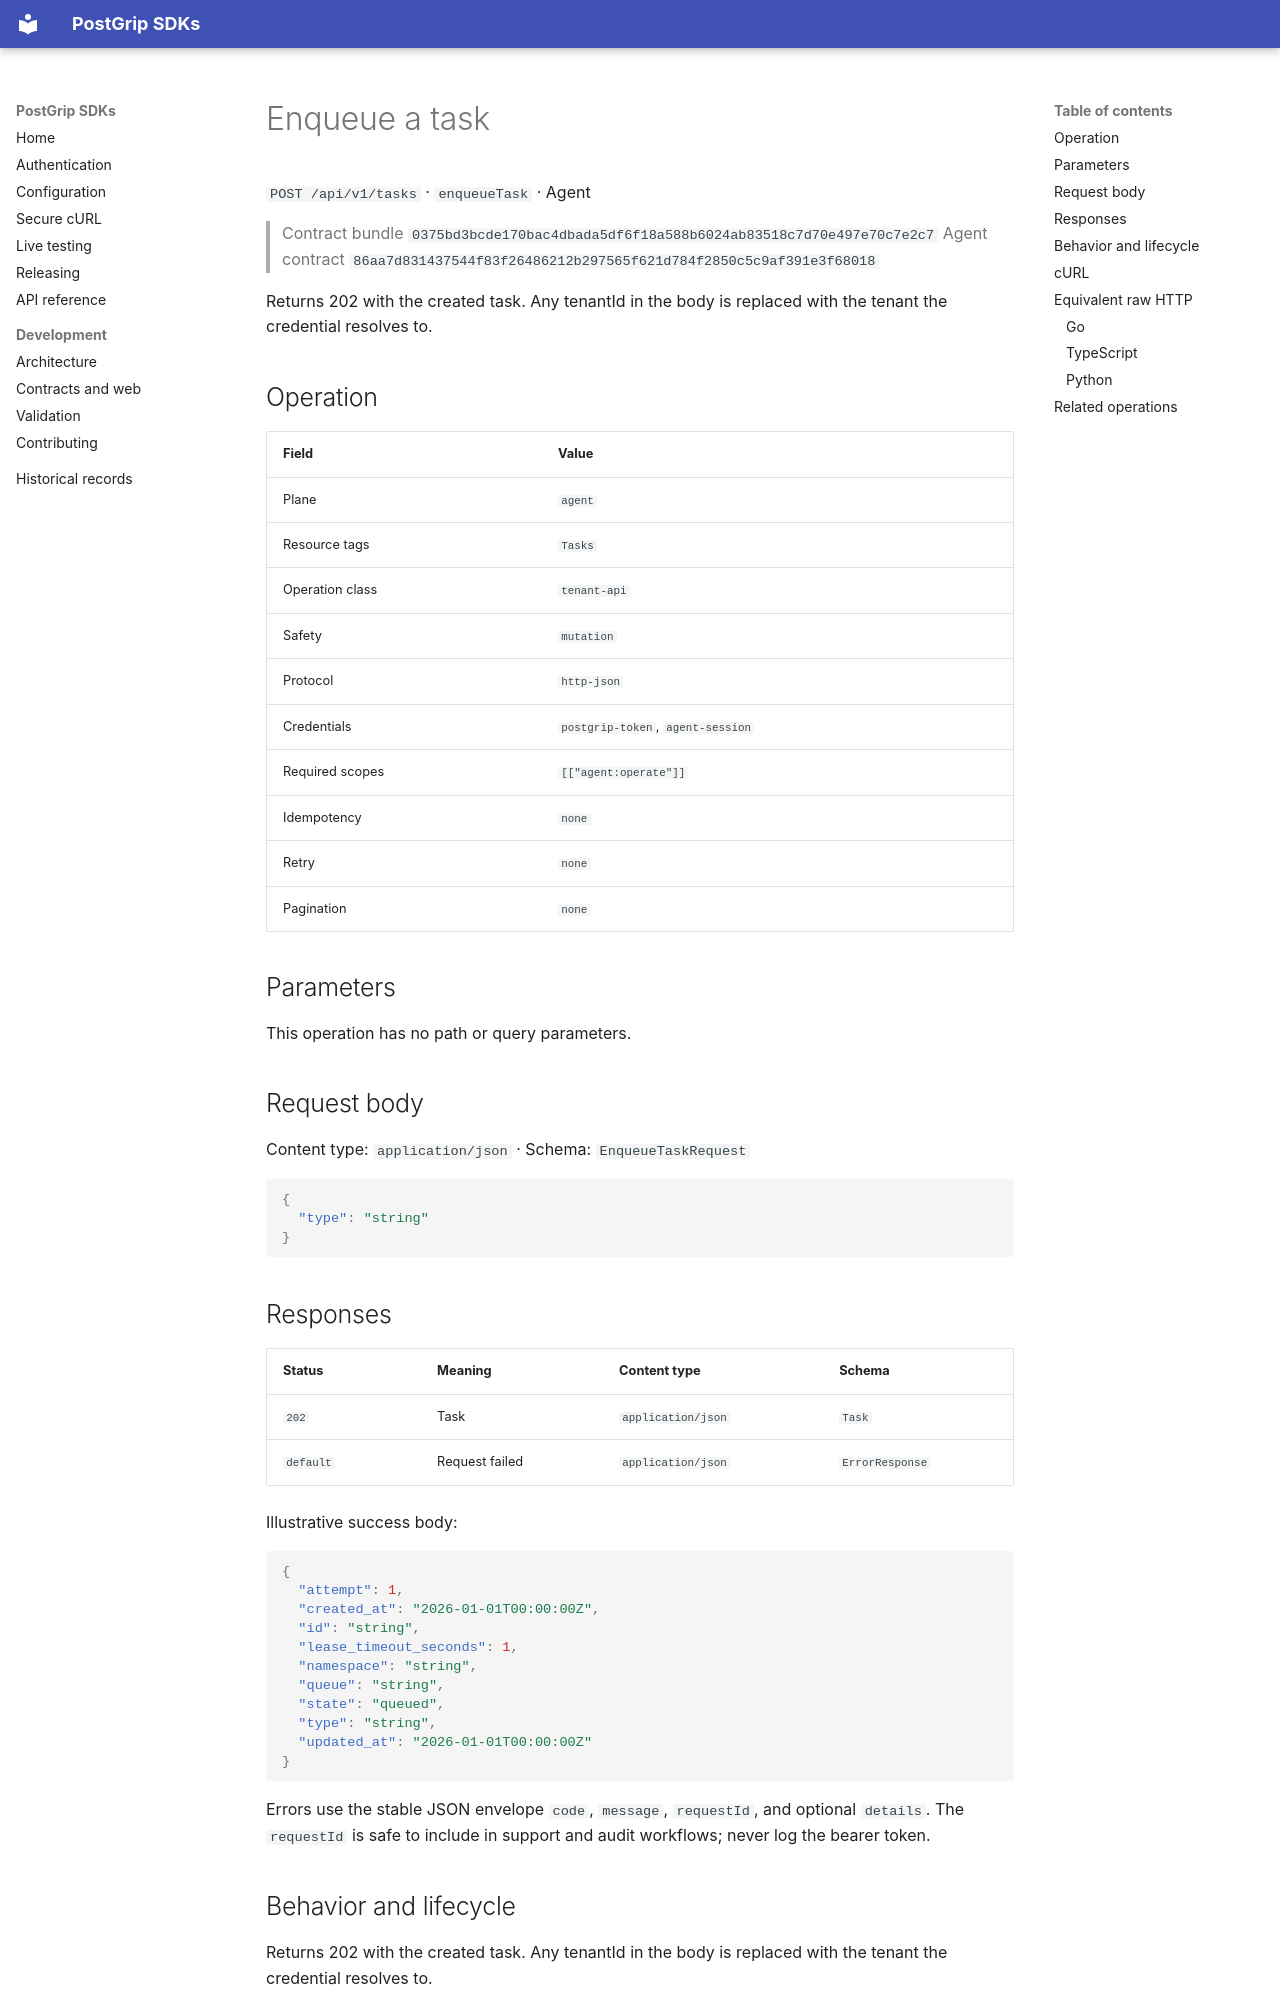

repository: postgrip-io/postgrip-sdk · page: reference/0375bd3bcde170bac4dbada5df6f18a588b6024ab83518c7d70e497e70c7e2c7/agent/enqueueTask/index.html · generator: mkdocs

# Enqueue a task

`POST /api/v1/tasks` · `enqueueTask` · Agent

> Contract bundle `0375bd3bcde170bac4dbada5df6f18a588b6024ab83518c7d70e497e70c7e2c7`
> Agent contract `86aa7d831437544f83f26486212b297565f621d784f2850c5c9af391e3f68018`

Returns 202 with the created task. Any tenantId in the body is replaced with the tenant the credential resolves to.

## Operation

| Field | Value |
| --- | --- |
| Plane | `agent` |
| Resource tags | `Tasks` |
| Operation class | `tenant-api` |
| Safety | `mutation` |
| Protocol | `http-json` |
| Credentials | `postgrip-token`, `agent-session` |
| Required scopes | `[["agent:operate"]]` |
| Idempotency | `none` |
| Retry | `none` |
| Pagination | `none` |

## Parameters

This operation has no path or query parameters.

## Request body

Content type: `application/json` · Schema: `EnqueueTaskRequest`

```json
{
  "type": "string"
}
```

## Responses

| Status | Meaning | Content type | Schema |
| --- | --- | --- | --- |
| `202` | Task | `application/json` | `Task` |
| `default` | Request failed | `application/json` | `ErrorResponse` |

Illustrative success body:

```json
{
  "attempt": 1,
  "created_at": "2026-01-01T00:00:00Z",
  "id": "string",
  "lease_timeout_seconds": 1,
  "namespace": "string",
  "queue": "string",
  "state": "queued",
  "type": "string",
  "updated_at": "2026-01-01T00:00:00Z"
}
```

Errors use the stable JSON envelope `code`, `message`, `requestId`, and optional `details`.
The `requestId` is safe to include in support and audit workflows; never log the bearer token.

## Behavior and lifecycle

Returns 202 with the created task. Any tenantId in the body is replaced with the tenant the credential resolves to.

- Use isolated fixtures and clean up recorded resource identifiers.
